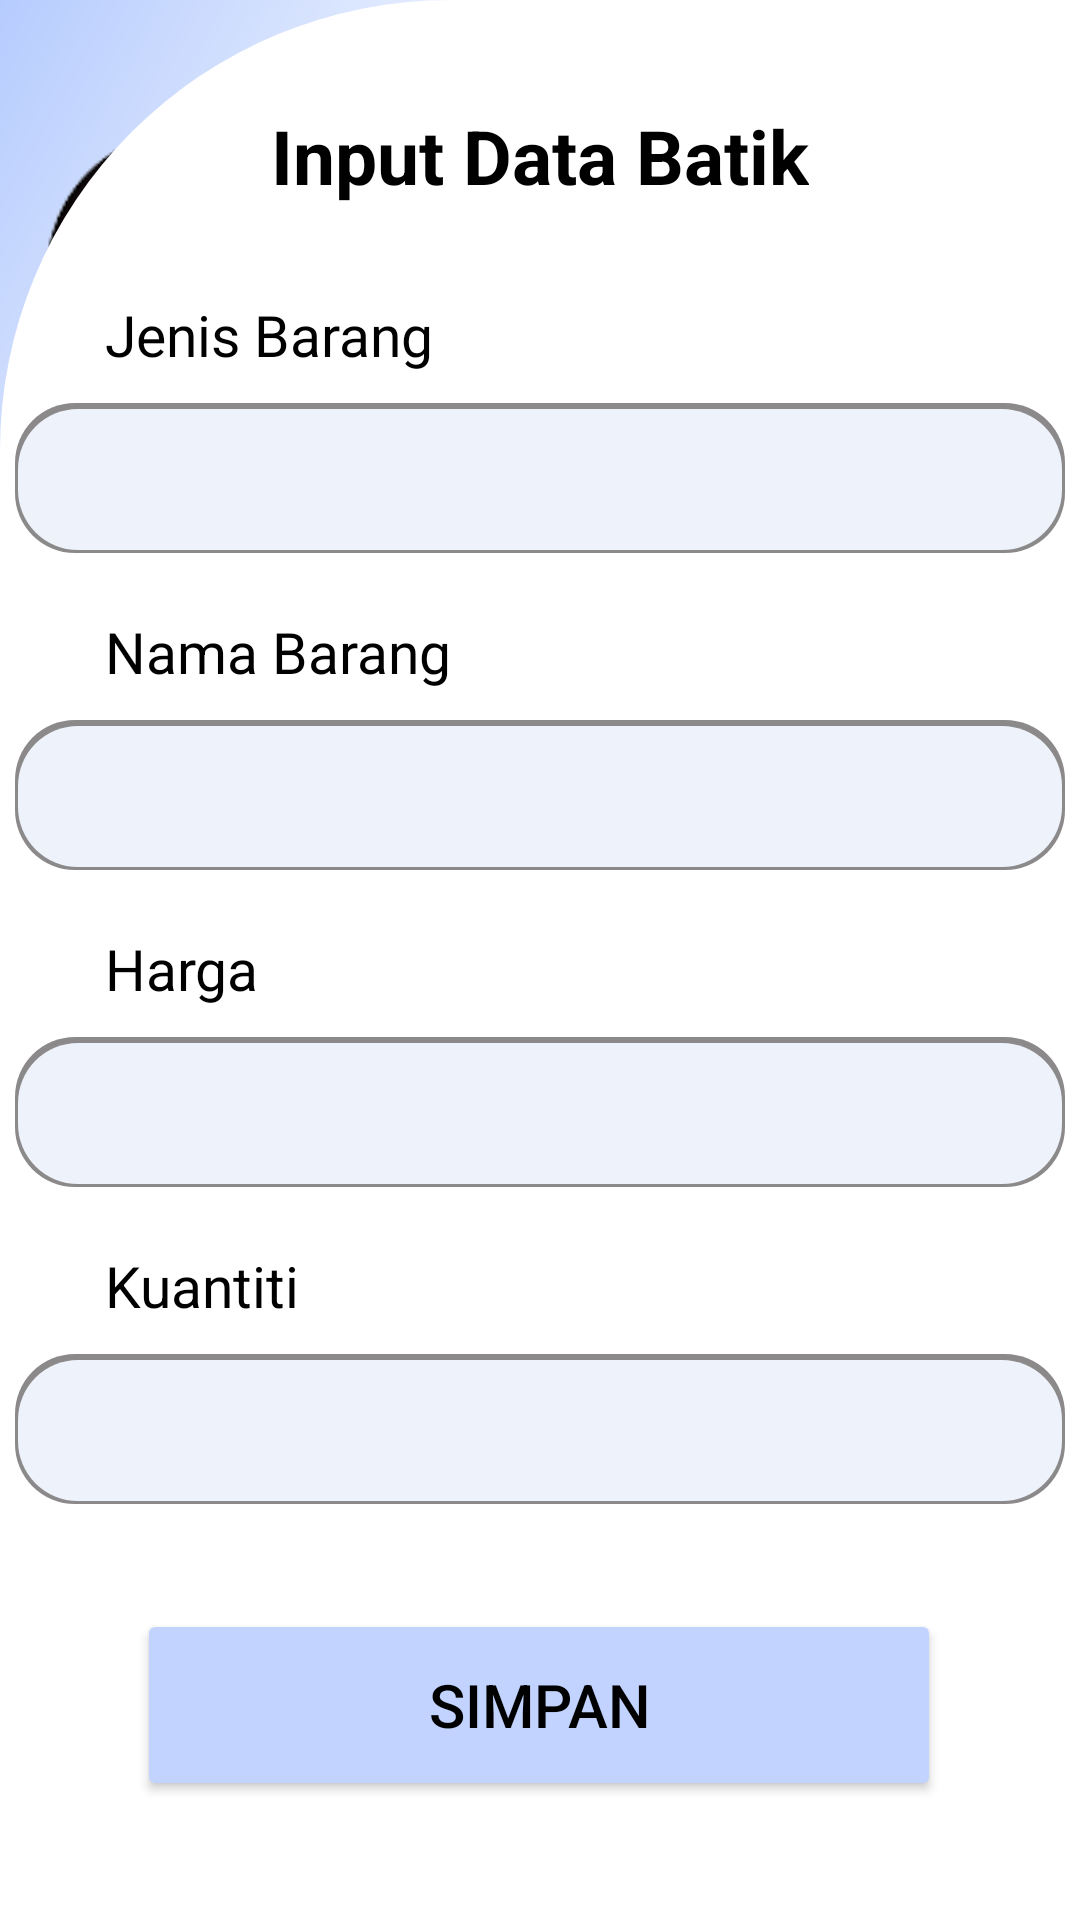

Produce the Android XML layout that renders to this screen, including the resource entries it uses.
<!-- AndroidManifest.xml: application theme Theme.PSTS_UmaHayu_XIIPPLG3 -->
<!-- res/layout/activity_edit_data.xml -->
<?xml version="1.0" encoding="utf-8"?>
<androidx.constraintlayout.widget.ConstraintLayout xmlns:android="http://schemas.android.com/apk/res/android"
    xmlns:app="http://schemas.android.com/apk/res-auto"
    xmlns:tools="http://schemas.android.com/tools"
    android:layout_width="match_parent"
    android:layout_height="match_parent"
    tools:context=".editData">

    <androidx.constraintlayout.widget.ConstraintLayout
        android:id="@+id/constraintLayout2"
        android:layout_width="match_parent"
        android:layout_height="200dp"
        android:background="@drawable/bg2"
        app:layout_constraintEnd_toEndOf="parent"
        app:layout_constraintHorizontal_bias="0.5"
        app:layout_constraintStart_toStartOf="parent"
        app:layout_constraintTop_toTopOf="parent">

        <ImageView
            android:id="@+id/imageView2"
            android:layout_width="wrap_content"
            android:layout_height="wrap_content"
            android:layout_marginStart="-50dp"
            android:layout_marginTop="-10dp"
            app:layout_constraintStart_toStartOf="parent"
            app:layout_constraintTop_toTopOf="parent"
            app:srcCompat="@drawable/images_removebg_preview" />

        <ImageView
            android:id="@+id/btnBack"
            android:layout_width="30dp"
            android:layout_height="30dp"
            android:layout_marginTop="32dp"
            android:layout_marginEnd="48dp"
            android:onClick="back"
            app:layout_constraintEnd_toEndOf="parent"
            app:layout_constraintTop_toTopOf="parent"
            app:srcCompat="@drawable/ic_baseline_arrow_back_ios_24"
            tools:ignore="TouchTargetSizeCheck,TouchTargetSizeCheck,TouchTargetSizeCheck,SpeakableTextPresentCheck,SpeakableTextPresentCheck,SpeakableTextPresentCheck,SpeakableTextPresentCheck" />

    </androidx.constraintlayout.widget.ConstraintLayout>

    <androidx.constraintlayout.widget.ConstraintLayout
        android:layout_width="match_parent"
        android:layout_height="640dp"
        android:background="@drawable/bg_adapter"
        app:layout_constraintBottom_toBottomOf="parent"
        app:layout_constraintEnd_toEndOf="parent"
        app:layout_constraintHorizontal_bias="0.0"
        app:layout_constraintStart_toStartOf="parent">

        <TextView
            android:id="@+id/textView5"
            android:layout_width="wrap_content"
            android:layout_height="wrap_content"
            android:layout_marginTop="35dp"
            android:text="Input Data Batik"
            android:textColor="@color/black"
            android:textSize="25sp"
            android:textStyle="bold"
            app:layout_constraintEnd_toEndOf="parent"
            app:layout_constraintStart_toStartOf="parent"
            app:layout_constraintTop_toTopOf="parent" />

        <EditText
            android:id="@+id/editNama"
            android:layout_width="350dp"
            android:layout_height="50dp"
            android:layout_marginTop="10dp"
            android:background="@drawable/bg_edittext"
            android:ems="10"
            android:inputType="textPersonName"
            android:paddingStart="15dp"
            app:layout_constraintEnd_toEndOf="parent"
            app:layout_constraintHorizontal_bias="0.5"
            app:layout_constraintStart_toStartOf="parent"
            app:layout_constraintTop_toBottomOf="@+id/textView2"
            tools:ignore="SpeakableTextPresentCheck,SpeakableTextPresentCheck,SpeakableTextPresentCheck" />

        <EditText
            android:id="@+id/editJenis"
            android:layout_width="350dp"
            android:layout_height="50dp"
            android:layout_marginTop="10dp"
            android:background="@drawable/bg_edittext"
            android:ems="10"
            android:inputType="textPersonName"
            android:paddingStart="15dp"
            app:layout_constraintEnd_toEndOf="parent"
            app:layout_constraintHorizontal_bias="0.5"
            app:layout_constraintStart_toStartOf="parent"
            app:layout_constraintTop_toBottomOf="@+id/textView"
            tools:ignore="SpeakableTextPresentCheck,SpeakableTextPresentCheck,SpeakableTextPresentCheck" />

        <EditText
            android:id="@+id/editHarga"
            android:layout_width="350dp"
            android:layout_height="50dp"
            android:layout_marginTop="10dp"
            android:background="@drawable/bg_edittext"
            android:ems="10"
            android:inputType="textPersonName"
            android:paddingStart="15dp"
            app:layout_constraintEnd_toEndOf="parent"
            app:layout_constraintHorizontal_bias="0.5"
            app:layout_constraintStart_toStartOf="parent"
            app:layout_constraintTop_toBottomOf="@+id/textView3"
            tools:ignore="SpeakableTextPresentCheck,SpeakableTextPresentCheck,SpeakableTextPresentCheck" />

        <EditText
            android:id="@+id/editKuantiti"
            android:layout_width="350dp"
            android:layout_height="50dp"
            android:layout_marginTop="10dp"
            android:background="@drawable/bg_edittext"
            android:ems="10"
            android:inputType="textPersonName"
            android:paddingStart="15dp"
            app:layout_constraintEnd_toEndOf="parent"
            app:layout_constraintHorizontal_bias="0.5"
            app:layout_constraintStart_toStartOf="parent"
            app:layout_constraintTop_toBottomOf="@+id/textView4"
            tools:ignore="SpeakableTextPresentCheck,SpeakableTextPresentCheck,SpeakableTextPresentCheck" />

        <TextView
            android:id="@+id/textView"
            android:layout_width="wrap_content"
            android:layout_height="wrap_content"
            android:layout_marginStart="35dp"
            android:layout_marginTop="30dp"
            android:text="Jenis Barang"
            android:textColor="@color/black"
            android:textSize="19sp"
            app:layout_constraintStart_toStartOf="parent"
            app:layout_constraintTop_toBottomOf="@+id/textView5" />

        <TextView
            android:id="@+id/textView2"
            android:layout_width="wrap_content"
            android:layout_height="wrap_content"
            android:layout_marginStart="35dp"
            android:layout_marginTop="20dp"
            android:text="Nama Barang"
            android:textColor="@color/black"
            android:textSize="19sp"
            app:layout_constraintStart_toStartOf="parent"
            app:layout_constraintTop_toBottomOf="@+id/editJenis" />

        <TextView
            android:id="@+id/textView3"
            android:layout_width="wrap_content"
            android:layout_height="wrap_content"
            android:layout_marginStart="35dp"
            android:layout_marginTop="20dp"
            android:text="Harga"
            android:textColor="@color/black"
            android:textSize="19sp"
            app:layout_constraintStart_toStartOf="parent"
            app:layout_constraintTop_toBottomOf="@+id/editNama" />

        <TextView
            android:id="@+id/textView4"
            android:layout_width="wrap_content"
            android:layout_height="wrap_content"
            android:layout_marginStart="35dp"
            android:layout_marginTop="20dp"
            android:text="Kuantiti"
            android:textColor="@color/black"
            android:textSize="19sp"
            app:layout_constraintStart_toStartOf="parent"
            app:layout_constraintTop_toBottomOf="@+id/editHarga" />

        <Button
            android:id="@+id/btnSimpan"
            android:layout_width="268dp"
            android:layout_height="64dp"
            android:layout_marginTop="45dp"
            android:layout_marginBottom="50dp"
            android:backgroundTint="#c1d3fe"
            android:text="Simpan"
            android:textColor="@color/black"
            android:textSize="20sp"
            app:layout_constraintBottom_toBottomOf="parent"
            app:layout_constraintEnd_toEndOf="parent"
            app:layout_constraintHorizontal_bias="0.498"
            app:layout_constraintStart_toStartOf="parent"
            app:layout_constraintTop_toBottomOf="@+id/editKuantiti" />

    </androidx.constraintlayout.widget.ConstraintLayout>
</androidx.constraintlayout.widget.ConstraintLayout>
<!-- resources referenced by this layout -->
<resources>
  <!-- drawable bg2 (drawable) -->
  <?xml version="1.0" encoding="utf-8"?>
  <shape xmlns:android="http://schemas.android.com/apk/res/android">
      <gradient android:startColor="#b6ccfe"
          android:centerColor="@color/white"
          android:endColor="#b6ccfe"
          android:angle="135"/>
      <corners android:bottomLeftRadius="10dp"/>
  </shape>
  <!-- drawable bg_adapter (drawable) -->
  <?xml version="1.0" encoding="utf-8"?>
  <shape android:shape="rectangle"
      xmlns:android="http://schemas.android.com/apk/res/android" >
  
      <corners android:topLeftRadius="150dp"/>
      <solid android:color="@color/white"/>
  
  </shape>
  <!-- drawable bg_edittext (drawable) -->
  <?xml version="1.0" encoding="utf-8"?>
  <layer-list xmlns:android="http://schemas.android.com/apk/res/android">
      <item>
          <shape>
              <solid android:color="#8B8989"/>
              <corners android:radius="20dp"/>
          </shape>
      </item>
  
      <item android:right="1dp" android:left="1dp" android:bottom="1dp" android:top="2dp">
          <shape>
              <solid android:color="#edf2fb"/>
              <corners android:radius="20dp"/>
          </shape>
      </item>
  </layer-list>
  <!-- drawable images_removebg_preview: png bitmap (drawable, 10121 bytes) -->
  <style name="Theme.PSTS_UmaHayu_XIIPPLG3" parent="Theme.MaterialComponents.DayNight.DarkActionBar">
          
          <item name="colorPrimary">@color/purple_500</item>
          <item name="colorPrimaryVariant">@color/purple_700</item>
          <item name="colorOnPrimary">@color/white</item>
          
          <item name="colorSecondary">@color/teal_200</item>
          <item name="colorSecondaryVariant">@color/teal_700</item>
          <item name="colorOnSecondary">@color/black</item>
          
          <item name="android:statusBarColor" tools:targetApi="l">?attr/colorPrimaryVariant</item>
          
      </style>
  <!-- not gathered from this repository: default colours our renderer supplied (Android Studio template values) -->
  <color name="purple_500">#FF6200EE</color>
  <color name="purple_700">#FF3700B3</color>
  <color name="teal_200">#FF03DAC5</color>
  <color name="teal_700">#FF018786</color>
  <color name="black">#FF000000</color>
  <color name="white">#FFFFFFFF</color>
</resources>
